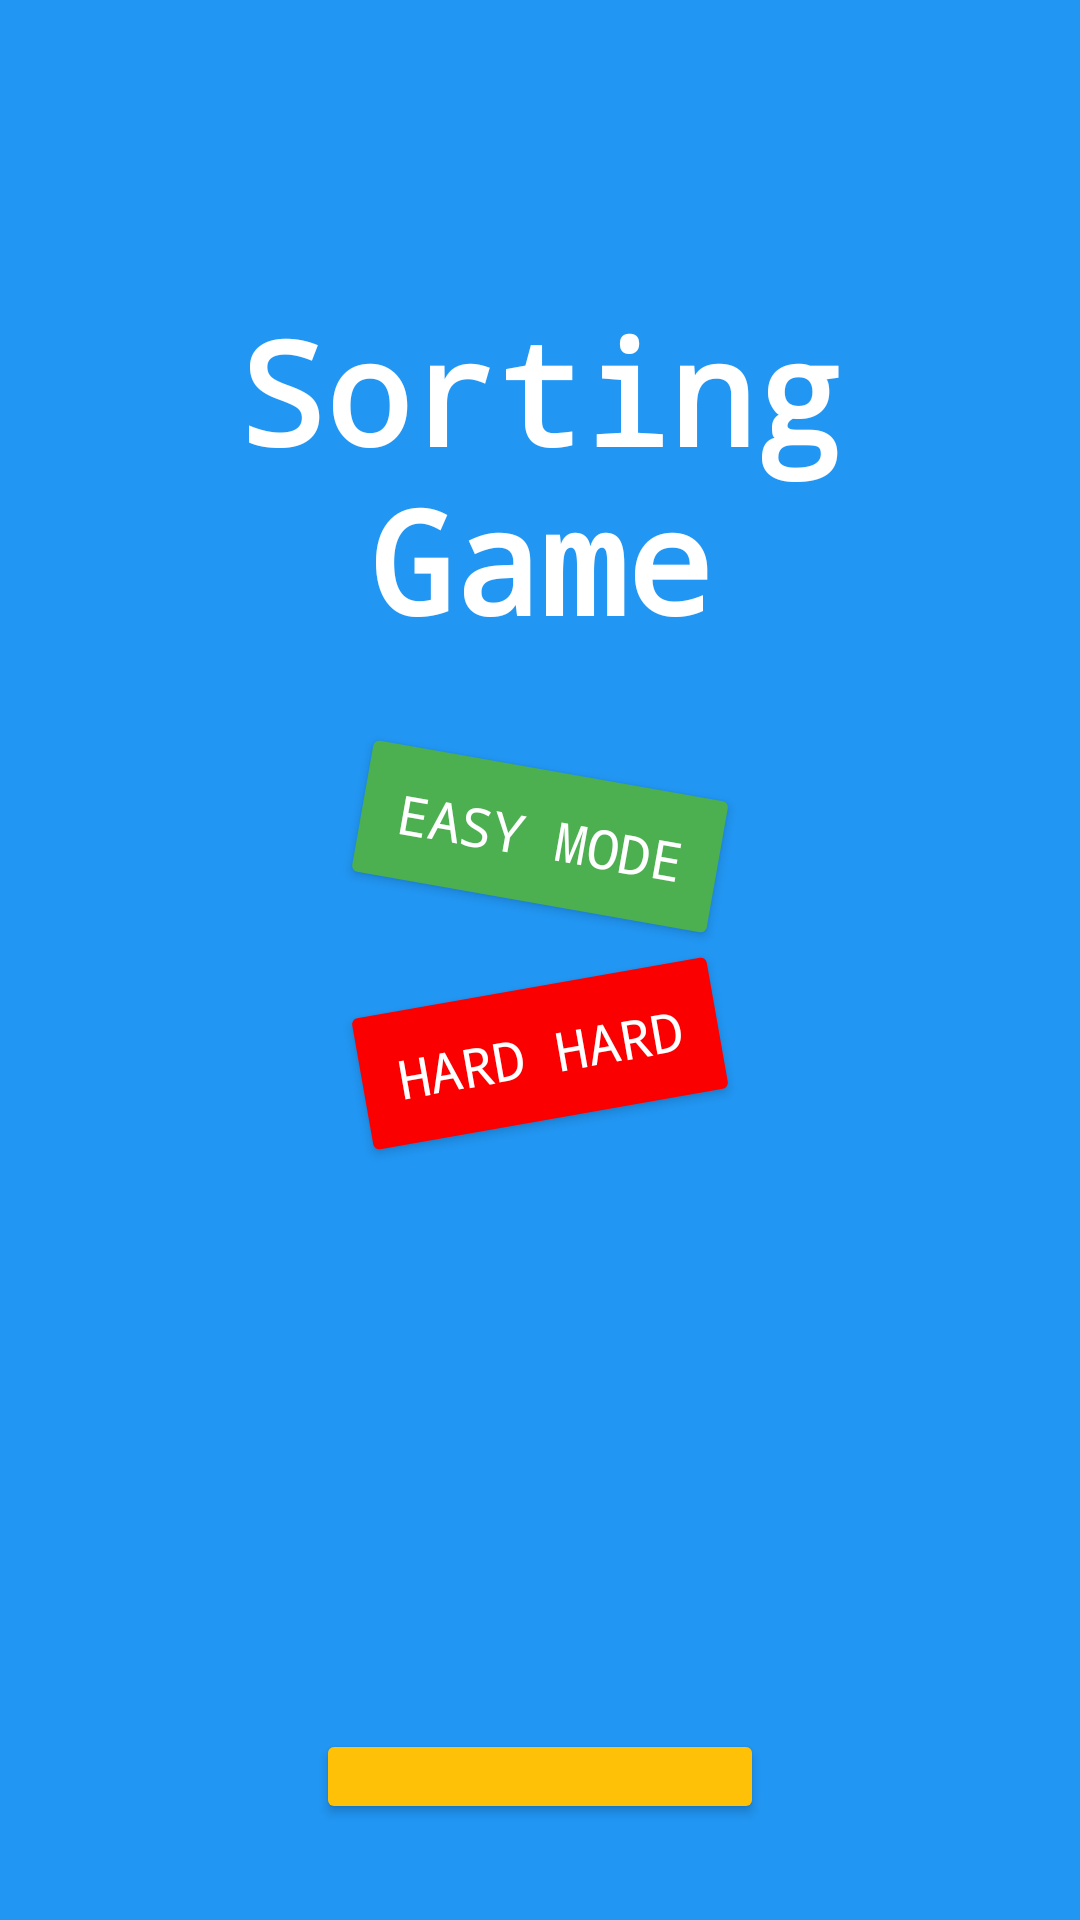

Reconstruct the res/layout file that produces this screen, plus the resources it refers to.
<!-- AndroidManifest.xml: application theme Theme.BallSortingGame -->
<!-- res/layout/activity_main.xml -->
<?xml version="1.0" encoding="utf-8"?>
<LinearLayout xmlns:android="http://schemas.android.com/apk/res/android"
    xmlns:app="http://schemas.android.com/apk/res-auto"
    xmlns:tools="http://schemas.android.com/tools"
    android:id="@+id/main"
    android:layout_width="match_parent"
    android:layout_height="match_parent"
    android:background="#2196F3"
    android:gravity="center"
    android:orientation="vertical"
    android:padding="16dp"
    android:rotationX="0"
    tools:context=".MainActivity">

    

    

    <View
        android:id="@+id/view3"
        android:layout_width="match_parent"
        android:layout_height="82dp" />

    <TextView
        android:id="@+id/title_text"
        android:layout_width="wrap_content"
        android:layout_height="wrap_content"
        android:layout_marginBottom="32dp"
        android:gravity="center"
        android:shadowColor="#1B66A2"
        android:text="Sorting Game"
        android:textColor="@color/white"
        android:textSize="48sp"
        android:textStyle="bold"
        android:typeface="monospace"
        android:visibility="visible" />

    <Button
        android:id="@+id/easy_button"
        android:layout_width="wrap_content"
        android:layout_height="wrap_content"
        android:layout_marginBottom="16dp"
        android:backgroundTint="#4CAF50"
        android:padding="16dp"
        android:rotation="10"
        android:text="Easy Mode"
        android:textColor="@color/white"
        android:textSize="18sp"
        android:typeface="monospace"
        app:strokeColor="#FFFFFF"
        app:strokeWidth="2dp" />

    <Button
        android:id="@+id/hard_button"
        android:layout_width="wrap_content"
        android:layout_height="wrap_content"
        android:layout_marginBottom="50dp"
        android:backgroundTint="#FB0000"
        android:padding="16dp"
        android:rotation="-10"
        android:text="Hard Hard"
        android:textColor="@color/white"
        android:textSize="18sp"
        android:typeface="monospace"
        app:strokeColor="#FDFDFD"
        app:strokeWidth="2dp" />

    <View
        android:id="@+id/view2"
        android:layout_width="match_parent"
        android:layout_height="147dp" />

    <Button
        android:id="@+id/how_button"
        android:layout_width="wrap_content"
        android:layout_height="wrap_content"
        android:layout_marginBottom="16dp"
        android:backgroundTint="#FFC107"
        android:padding="16dp"
        android:text="How to Play"
        android:textColor="@color/white"
        android:textSize="18sp"
        android:typeface="monospace"
        app:strokeColor="#FDFDFD"
        app:strokeWidth="2dp" />

</LinearLayout>
<!-- resources referenced by this layout -->
<resources>
  <style name="Theme.BallSortingGame" parent="Base.Theme.BallSortingGame" />
  <style name="Base.Theme.BallSortingGame" parent="Theme.Material3.DayNight.NoActionBar">
          
          
      </style>
  <!-- not gathered from this repository: default colours our renderer supplied (Android Studio template values) -->
  <color name="white">#FFFFFFFF</color>
</resources>
